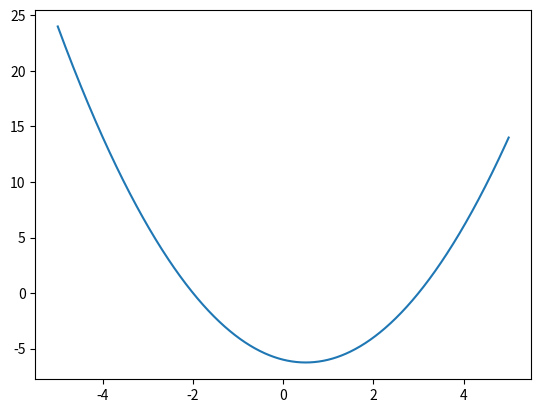

Write Python code to recreate this figure.
import numpy as np
import matplotlib.pyplot as plt
x = np.arange(-5, 5.01, 0.01)
plt.plot(x, x**2 - x - 6)
plt.show()
